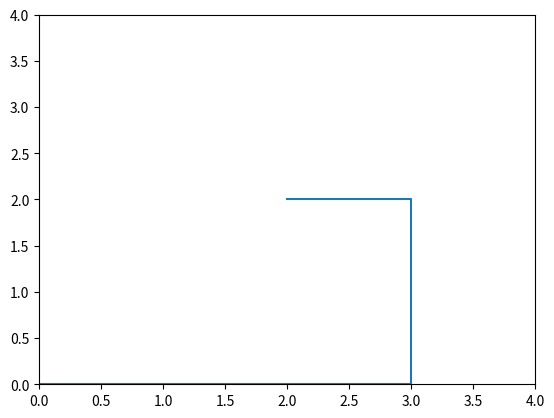

Python code for this plot:
import numpy as np
import math
import random
import matplotlib
import matplotlib.pyplot as plt

# main function
# read in map, starting state, inputs, p_e
# from map read x_max, y_max, obstacles
# run function, returns outputs

# GLOBALS
p_e = 0  # probability of error
x_max = 5  # bounds of map
y_max = 5
o_max = math.ceil(np.sqrt(x_max ** 2 + y_max ** 2))

R_D = [2, 2]  # ice cream shop locations
R_S = [2, 0]
obstacles = [[1, 1], [2, 1], [1, 3], [2, 3]]  # obstacles


#---------------------
#Things the simulation can access

action_space = ['L', 'R', 'U', 'D', 'S']
state_space = [[x,y] for x in range(x_max) for y in range(y_max)]
observation_space = range(0,o_max+1)
# check if the resulting movement is allowable
def isValid(current_state):
    # check for edges
    if current_state[0] >= x_max or current_state[1] >= y_max or current_state[0] < 0 or current_state[1] < 0:
      #print("bound")
      return False

    # check for obstacles
    if current_state in obstacles:
     #print("obstacle")
      return False

    # if you get here it is valid
    return True


def P(nextState, currentState, action):
  actionToMove = [[-1,0], [1,0], [0,1], [0,-1], [0,0]]
  if not isValid(nextState): # neccesary because of math
    #add probability to stay still 
    return 0
  if action == 'S' and nextState == 'currentState':
    return 1
  elif action =='S':
    return 0
  movement = np.subtract(nextState,currentState)
  if(movement[0] > 1 or movement[1] > 1):
    return 0
  index = action_space.index(action)
  if (movement[0] == actionToMove[index][0] and movement[1] == actionToMove[index][1]):
    return 1-p_e
  else:
     return p_e/4

# returns observation
# TODO: incorporate the rounding
def O(state):

    # need to make sure we aren't dividing by zero
    if state == R_S:
        inverse_d_S = 0
    else:
        # python handles ^2 differently than **2
        inverse_d_S = 1 / (np.sqrt((state[0] - R_S[0]) ** 2 + (state[1] - R_S[1]) ** 2))
    if state == R_D:
        inverse_d_D = 0
    else:
        inverse_d_D = 1 / (np.sqrt((state[0] - R_D[0]) ** 2 + (state[1] - R_D[1]) ** 2))
    h = 2 / (inverse_d_S + inverse_d_D)
    o = 0
    # move some of this
    rand = random.random()
    if (rand <= 1 - (math.ceil(h) - h)):
        o = math.ceil(h)
    else:
        o = math.floor(h)
    return o
#--------------------------


#---------------------
#The simulation

def getNextState(action, currentState):
  total = 0
  x = random.random() 
  print(x)
  for item in state_space:
    prob = P(item, currentState, action)
    if prob != 0:
      total += prob
      if total > x: #using cdf: if total passes the randomly generated value, then return for that specific item value- this is the next state
        return item
  return currentState # neeed to remove

#TODO
def getNextObservation(action, currentState):
  total = 0
  x = random.random() 
  print(x)
  for item in state_space:
    prob = P(item, currentState, action)
    if prob != 0:
      total += prob
      if total > x: #using cdf: if total passes the randomly generated value, then return for that specific item value- this is the next state
        return item
  return currentState #need to removee
  

def runSimulation():
  state = [0, 0]
  while 1:
      userInput = input("Where you want to move: ")
      
      state = getNextState(userInput, state)
      output = O(state)
      #return [state,output]
      print(state)
      print(output)
      
def AutoRunSimulation(userInput, state):
  state = getNextState(userInput, state)
  output = O(state)
  return [state,output]
      
 
def runMultipleTimes():
  state = [0, 0]
  userInput = "RRURUUL"
  actualStateX = [0]
  actualStateY = [0]
  actualOutput = []
  
  #grid = [[0,0,0,0,0]
          #[0,0,0,0,0]
          #[0,0,0,0,0]
          #[0,0,0,0,0]
          #[0,0,0,0,0]] """
  number = len(userInput)
  for x in userInput:
    state = getNextState(x, state)
    actualStateX.append(state[0])
    actualStateY.append(state[1])
    actualOutput.append(O(state))
  
  fig = plt.figure(1)
  plt.xlim(0,4)
  plt.ylim(0,4)
  plt.plot(actualStateX,actualStateY)
  fig.savefig("graph.png")
  plt.close(fig)  
    
      
#runSimulation()
runMultipleTimes()
